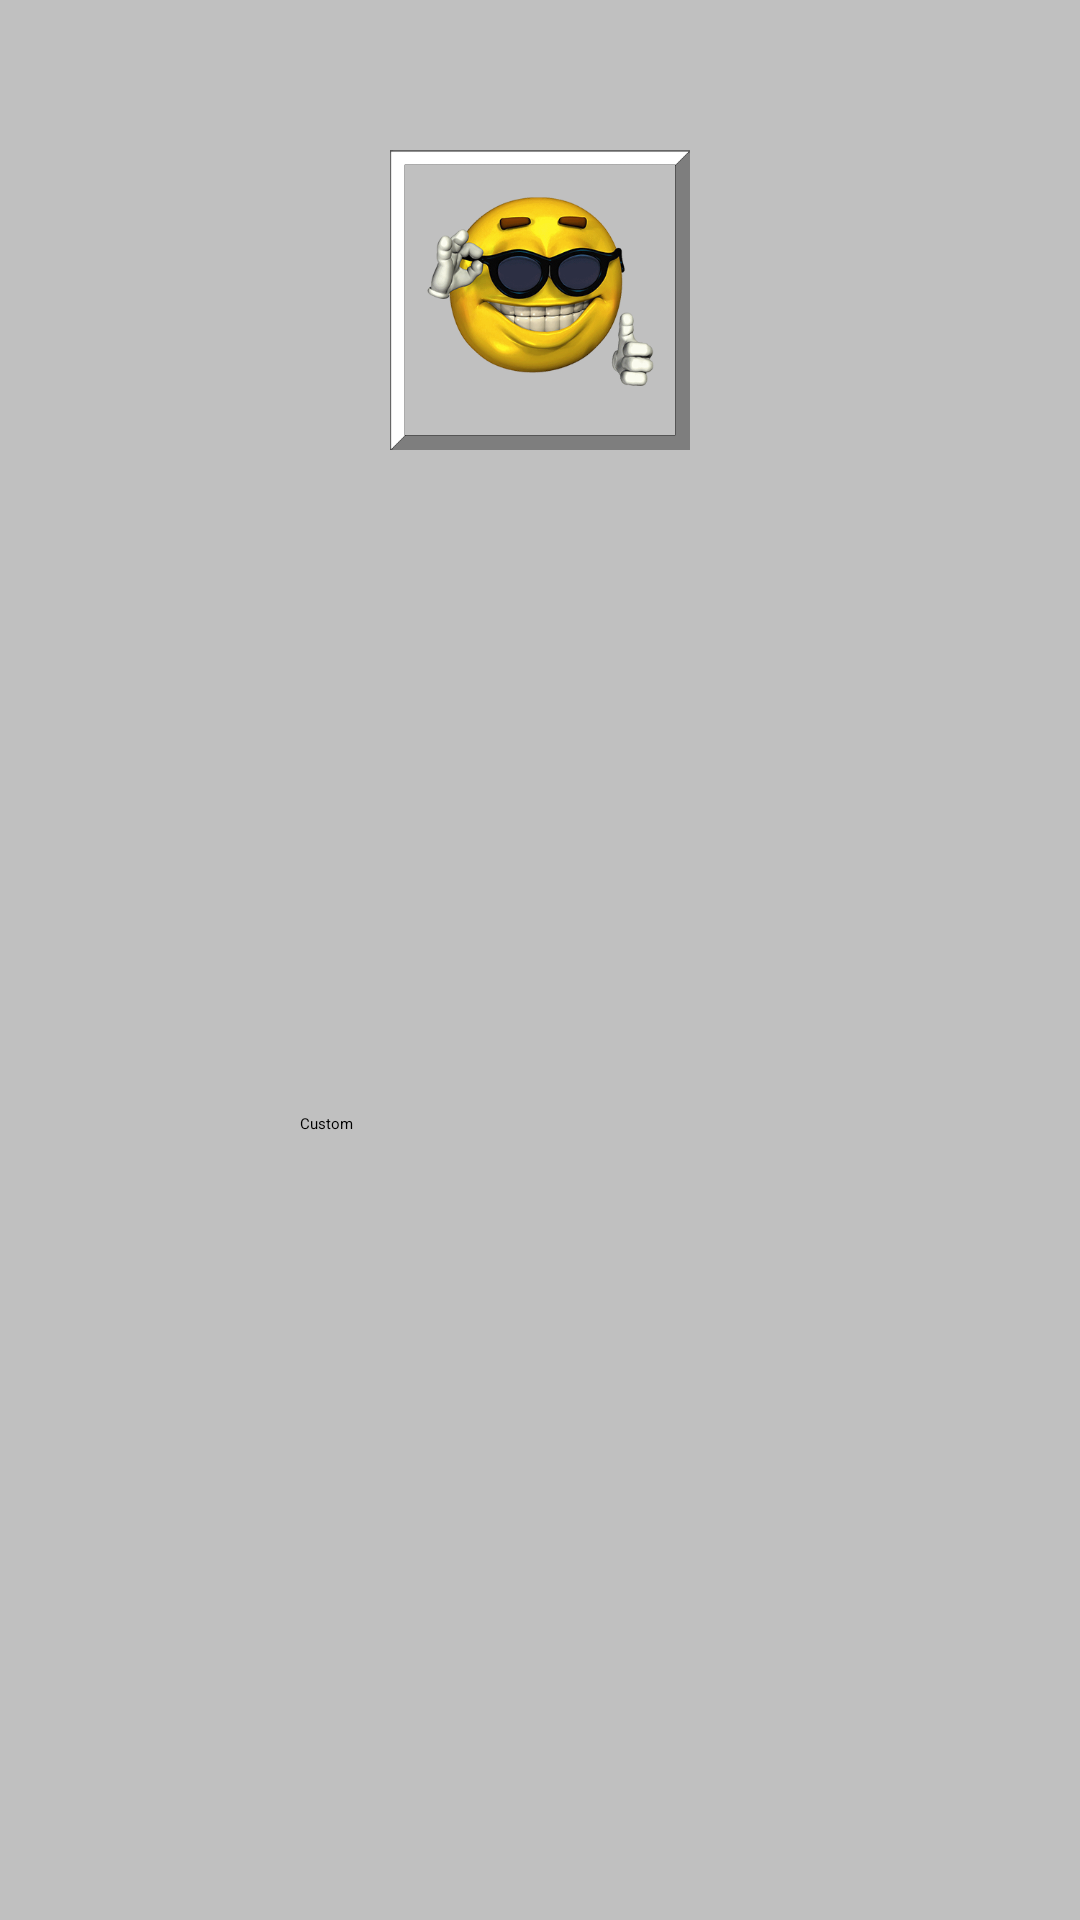

The Android layout XML behind this screen, and the referenced resources:
<!-- AndroidManifest.xml: application theme Theme.MineSweeper -->
<!-- res/layout/main_fragment.xml -->
<?xml version="1.0" encoding="utf-8"?>
<layout xmlns:android="http://schemas.android.com/apk/res/android"
    xmlns:tools="http://schemas.android.com/tools"
    xmlns:app="http://schemas.android.com/apk/res-auto"
    tools:context=".MainFragment">


    <androidx.constraintlayout.widget.ConstraintLayout
        android:layout_width="match_parent"
        android:layout_height="match_parent"
        android:background="@color/gray"
        >


        <ImageView
            android:id="@+id/imageView"
            android:layout_width="@dimen/main_image_size"
            android:layout_height="@dimen/main_image_size"
            android:layout_marginTop="@dimen/main_image_margin"
            android:background="@drawable/finish"
            app:layout_constraintLeft_toLeftOf="parent"
            app:layout_constraintRight_toRightOf="parent"
            app:layout_constraintTop_toTopOf="parent" />

        <Button
            android:id="@+id/super_easy_difficulty"
            app:layout_constraintLeft_toLeftOf="parent"
            app:layout_constraintRight_toRightOf="parent"
            app:layout_constraintTop_toBottomOf="@+id/imageView"
            style="@style/difficulty">
        </Button>

        <Button
            android:id="@+id/easy_difficulty"
            app:layout_constraintLeft_toLeftOf="parent"
            app:layout_constraintRight_toRightOf="parent"
            app:layout_constraintTop_toBottomOf="@+id/super_easy_difficulty"
            style="@style/difficulty">
        </Button>

        <Button
            android:id="@+id/normal_difficulty"
            app:layout_constraintLeft_toLeftOf="parent"
            app:layout_constraintRight_toRightOf="parent"
            app:layout_constraintTop_toBottomOf="@+id/easy_difficulty"
            style="@style/difficulty"
            >
        </Button>

        <Button
            android:id="@+id/custom_difficulty"
            android:text="@string/custom_difficulty"
            app:layout_constraintLeft_toLeftOf="parent"
            app:layout_constraintRight_toRightOf="parent"
            app:layout_constraintTop_toBottomOf="@+id/normal_difficulty"
            style="@style/difficulty"
            >
        </Button>


    </androidx.constraintlayout.widget.ConstraintLayout>


</layout>
<!-- resources referenced by this layout -->
<resources>
  <color name="gray">#c0c0c0</color>
  <dimen name="main_image_margin">50dp</dimen>
  <dimen name="main_image_size">100dp</dimen>
  <!-- drawable finish: png bitmap (drawable, 99917 bytes) -->
  <string name="custom_difficulty">Custom</string>
  <style name="difficulty">
          <item name="android:layout_width">match_parent</item>
          <item name="android:layout_height">wrap_content</item>
          <item name="android:layout_marginHorizontal">100dp</item>
          <item name="android:layout_marginTop">25dp</item>
      </style>
</resources>
